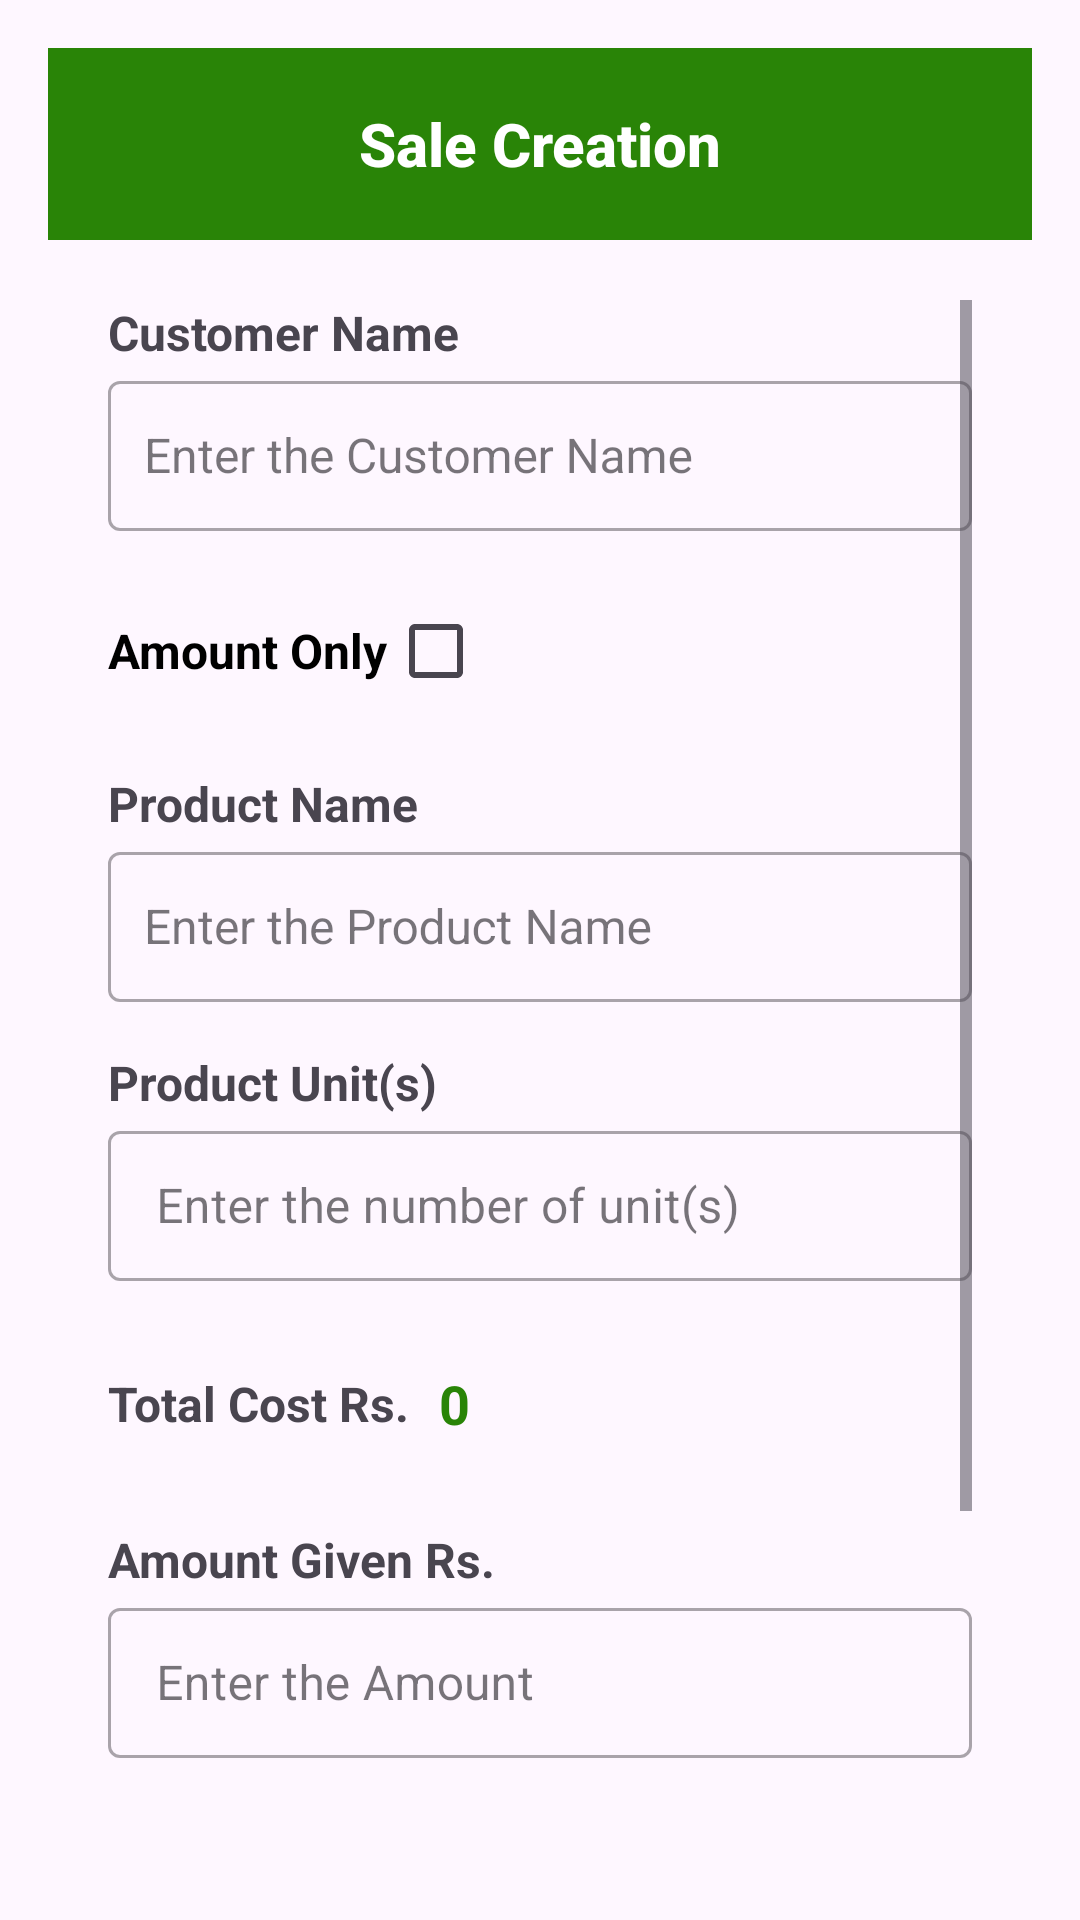

Produce the Android XML layout that renders to this screen, including the resource entries it uses.
<!-- AndroidManifest.xml: application theme Theme.StockManagement -->
<!-- res/layout/activity_sale_create.xml -->
<?xml version="1.0" encoding="utf-8"?>
<LinearLayout
    xmlns:android="http://schemas.android.com/apk/res/android"
    xmlns:app="http://schemas.android.com/apk/res-auto"
    xmlns:tools="http://schemas.android.com/tools"
    android:id="@+id/main"
    android:layout_width="match_parent"
    android:layout_height="match_parent"
    android:orientation="vertical"
    android:padding="16dp"
    tools:context=".sales.SaleCreate">

    
    <com.google.android.material.appbar.MaterialToolbar
        android:id="@+id/toolbar"
        android:layout_width="match_parent"
        android:layout_height="?attr/actionBarSize"
        android:background="?attr/colorPrimary"
        app:title="@string/sale_creation"
        app:titleCentered="true"
        app:titleTextColor="@android:color/white"
        app:titleTextAppearance="@style/ToolbarTitleBold"/>

    
    <ScrollView
        android:id="@+id/scrollView"
        android:layout_width="match_parent"
        android:layout_height="0dp"
        android:layout_weight="1"
        android:padding="20dp"
        android:fillViewport="true"
        android:scrollbars="vertical"
        android:scrollbarStyle="insideOverlay"
        android:verticalScrollbarPosition="right"
        android:scrollbarAlwaysDrawVerticalTrack="true">

        <LinearLayout
            android:layout_width="match_parent"
            android:layout_height="wrap_content"
            android:orientation="vertical"
            android:gravity="center_horizontal">

            
            <TextView
                android:layout_width="match_parent"
                android:layout_height="wrap_content"
                android:text="@string/customer_name"
                android:textSize="16sp"
                android:textStyle="bold" />

            <com.google.android.material.textfield.TextInputLayout
                android:layout_width="match_parent"
                android:layout_height="wrap_content"
                android:hint="@string/customer_name_hint"
                style="@style/Widget.MaterialComponents.TextInputLayout.OutlinedBox">

                <AutoCompleteTextView
                    android:id="@+id/AET_CustomerName"
                    android:layout_width="match_parent"
                    android:layout_height="50dp"
                    android:inputType="text"
                    android:imeOptions="actionNext"
                    android:paddingTop="16dp"
                    android:paddingBottom="16dp"
                    android:paddingStart="12dp"
                    android:paddingEnd="12dp"
                    android:textSize="16sp"
                    android:maxLength="60" />
            </com.google.android.material.textfield.TextInputLayout>

            
            <LinearLayout
                android:layout_width="match_parent"
                android:layout_height="wrap_content"
                android:orientation="horizontal"
                android:layout_marginTop="16dp"
                android:gravity="center_vertical">

                <TextView
                    android:text="@string/sale_amount_only"
                    android:textSize="16sp"
                    android:layout_width="wrap_content"
                    android:textColor="@color/black"
                    android:textStyle="bold"
                    android:layout_height="wrap_content" />

                <CheckBox
                    android:id="@+id/CB_OnlyAmount"
                    android:layout_width="wrap_content"
                    android:layout_height="wrap_content" />
            </LinearLayout>

            <LinearLayout
                android:id="@+id/LL_amountOnly"
                android:layout_width="match_parent"
                android:layout_height="wrap_content"
                android:orientation="vertical">
                
                <TextView
                    android:layout_width="match_parent"
                    android:layout_height="wrap_content"
                    android:text="@string/product_name"
                    android:imeOptions="actionNext"
                    android:textSize="16sp"
                    android:textStyle="bold"
                    android:layout_marginTop="16dp" />

                <com.google.android.material.textfield.TextInputLayout
                    android:layout_width="match_parent"
                    android:layout_height="wrap_content"
                    android:hint="@string/product_name_hint"
                    style="@style/Widget.MaterialComponents.TextInputLayout.OutlinedBox">

                    <AutoCompleteTextView
                        android:id="@+id/AET_ProductName"
                        android:layout_width="match_parent"
                        android:layout_height="50dp"
                        android:inputType="text"
                        android:paddingTop="16dp"
                        android:paddingBottom="16dp"
                        android:paddingStart="12dp"
                        android:paddingEnd="12dp"
                        android:textSize="16sp"
                        android:maxLength="60" />
                </com.google.android.material.textfield.TextInputLayout>

                
                <TextView
                    android:layout_width="match_parent"
                    android:layout_height="wrap_content"
                    android:text="@string/sale_product_count"
                    android:textSize="16sp"
                    android:textStyle="bold"
                    android:layout_marginTop="16dp" />

                <com.google.android.material.textfield.TextInputLayout
                    android:layout_width="match_parent"
                    android:layout_height="wrap_content"
                    android:hint="@string/sale_enter_the_count_hint"
                    style="@style/Widget.MaterialComponents.TextInputLayout.OutlinedBox">
                    <EditText
                        android:id="@+id/ET_ProductCount"
                        android:layout_width="match_parent"
                        android:layout_height="50dp"
                        android:inputType="number"
                        android:imeOptions="actionNext"
                        tools:ignore="VisualLintTextFieldSize" />
                </com.google.android.material.textfield.TextInputLayout>

                
                <LinearLayout
                    android:layout_width="match_parent"
                    android:layout_height="wrap_content"
                    android:orientation="horizontal"
                    android:layout_marginTop="16dp"
                    android:gravity="center_vertical">

                    <TextView
                        android:layout_width="wrap_content"
                        android:layout_height="wrap_content"
                        android:text="@string/sale_total_cost_rs"
                        android:textSize="16sp"
                        android:textStyle="bold"/>

                    <TextView
                        android:id="@+id/TV_TotalCost"
                        android:layout_width="match_parent"
                        android:layout_height="50dp"
                        android:text="@string/zero"
                        android:paddingStart="10dp"
                        android:gravity="center_vertical"
                        android:textColor="@color/green"
                        android:textSize="18sp"
                        android:textStyle="bold"
                        tools:ignore="TextContrastCheck" />
                </LinearLayout>

            </LinearLayout>

            
            <TextView
                android:layout_width="match_parent"
                android:layout_height="wrap_content"
                android:text="@string/sale_amount_given_rs"
                android:textSize="16sp"
                android:textStyle="bold"
                android:layout_marginTop="16dp" />

            <com.google.android.material.textfield.TextInputLayout
                android:layout_width="match_parent"
                android:layout_height="wrap_content"
                android:hint="@string/sale_enter_the_amount_hint"
                style="@style/Widget.MaterialComponents.TextInputLayout.OutlinedBox">
                <EditText
                    android:id="@+id/ET_SalesAmountGiven"
                    android:layout_width="match_parent"
                    android:layout_height="50dp"
                    android:inputType="number"
                    android:imeOptions="actionNext"
                    tools:ignore="LabelFor,VisualLintTextFieldSize" />
            </com.google.android.material.textfield.TextInputLayout>



            
            <TextView
                android:layout_width="match_parent"
                android:layout_height="wrap_content"
                android:text="@string/sale_date_of_sale"
                android:textSize="16sp"
                android:textStyle="bold"
                android:layout_marginTop="16dp"/>

            <com.google.android.material.textfield.TextInputLayout
                android:layout_width="match_parent"
                android:layout_height="wrap_content"
                android:hint="@string/date_format"
                style="@style/Widget.MaterialComponents.TextInputLayout.OutlinedBox">
                <EditText
                    android:id="@+id/ET_SaleDate"
                    android:layout_width="match_parent"
                    android:layout_height="50dp"
                    tools:ignore="LabelFor,VisualLintTextFieldSize" />
            </com.google.android.material.textfield.TextInputLayout>

            
            <com.google.android.material.button.MaterialButton
                android:id="@+id/Btn_SaveSale"
                android:layout_width="match_parent"
                android:layout_height="wrap_content"
                android:text="@string/save_the_sales_record"
                android:layout_marginTop="32dp"
                app:cornerRadius="12dp"
                style="@style/Widget.MaterialComponents.Button"
                tools:ignore="VisualLintButtonSize" />
        </LinearLayout>
    </ScrollView>
</LinearLayout>
<!-- resources referenced by this layout -->
<resources>
  <color name="black">#FF000000</color>
  <color name="green">#298407</color>
  <string name="customer_name">Customer Name</string>
  <string name="customer_name_hint">Enter the Customer Name</string>
  <string name="date_format">DD-MM-YYYY</string>
  <string name="product_name">Product Name</string>
  <string name="product_name_hint">Enter the Product Name</string>
  <string name="sale_amount_given_rs">Amount Given Rs.</string>
  <string name="sale_amount_only">Amount Only</string>
  <string name="sale_creation">Sale Creation</string>
  <string name="sale_date_of_sale">Date of Sale</string>
  <string name="sale_enter_the_amount_hint">Enter the Amount</string>
  <string name="sale_enter_the_count_hint">Enter the number of unit(s)</string>
  <string name="sale_product_count">Product Unit(s)</string>
  <string name="sale_total_cost_rs">Total Cost Rs.</string>
  <string name="save_the_sales_record">Save the Sales Record</string>
  <string name="zero">0</string>
  <style name="ToolbarTitleBold" parent="TextAppearance.Widget.AppCompat.Toolbar.Title">
          <item name="android:textStyle">bold</item>
      </style>
  <style name="Theme.StockManagement" parent="Base.Theme.StockManagement" />
  <style name="Base.Theme.StockManagement" parent="Theme.Material3.DayNight.NoActionBar">
          <item name="colorPrimary">@color/green</item>
      </style>
</resources>
